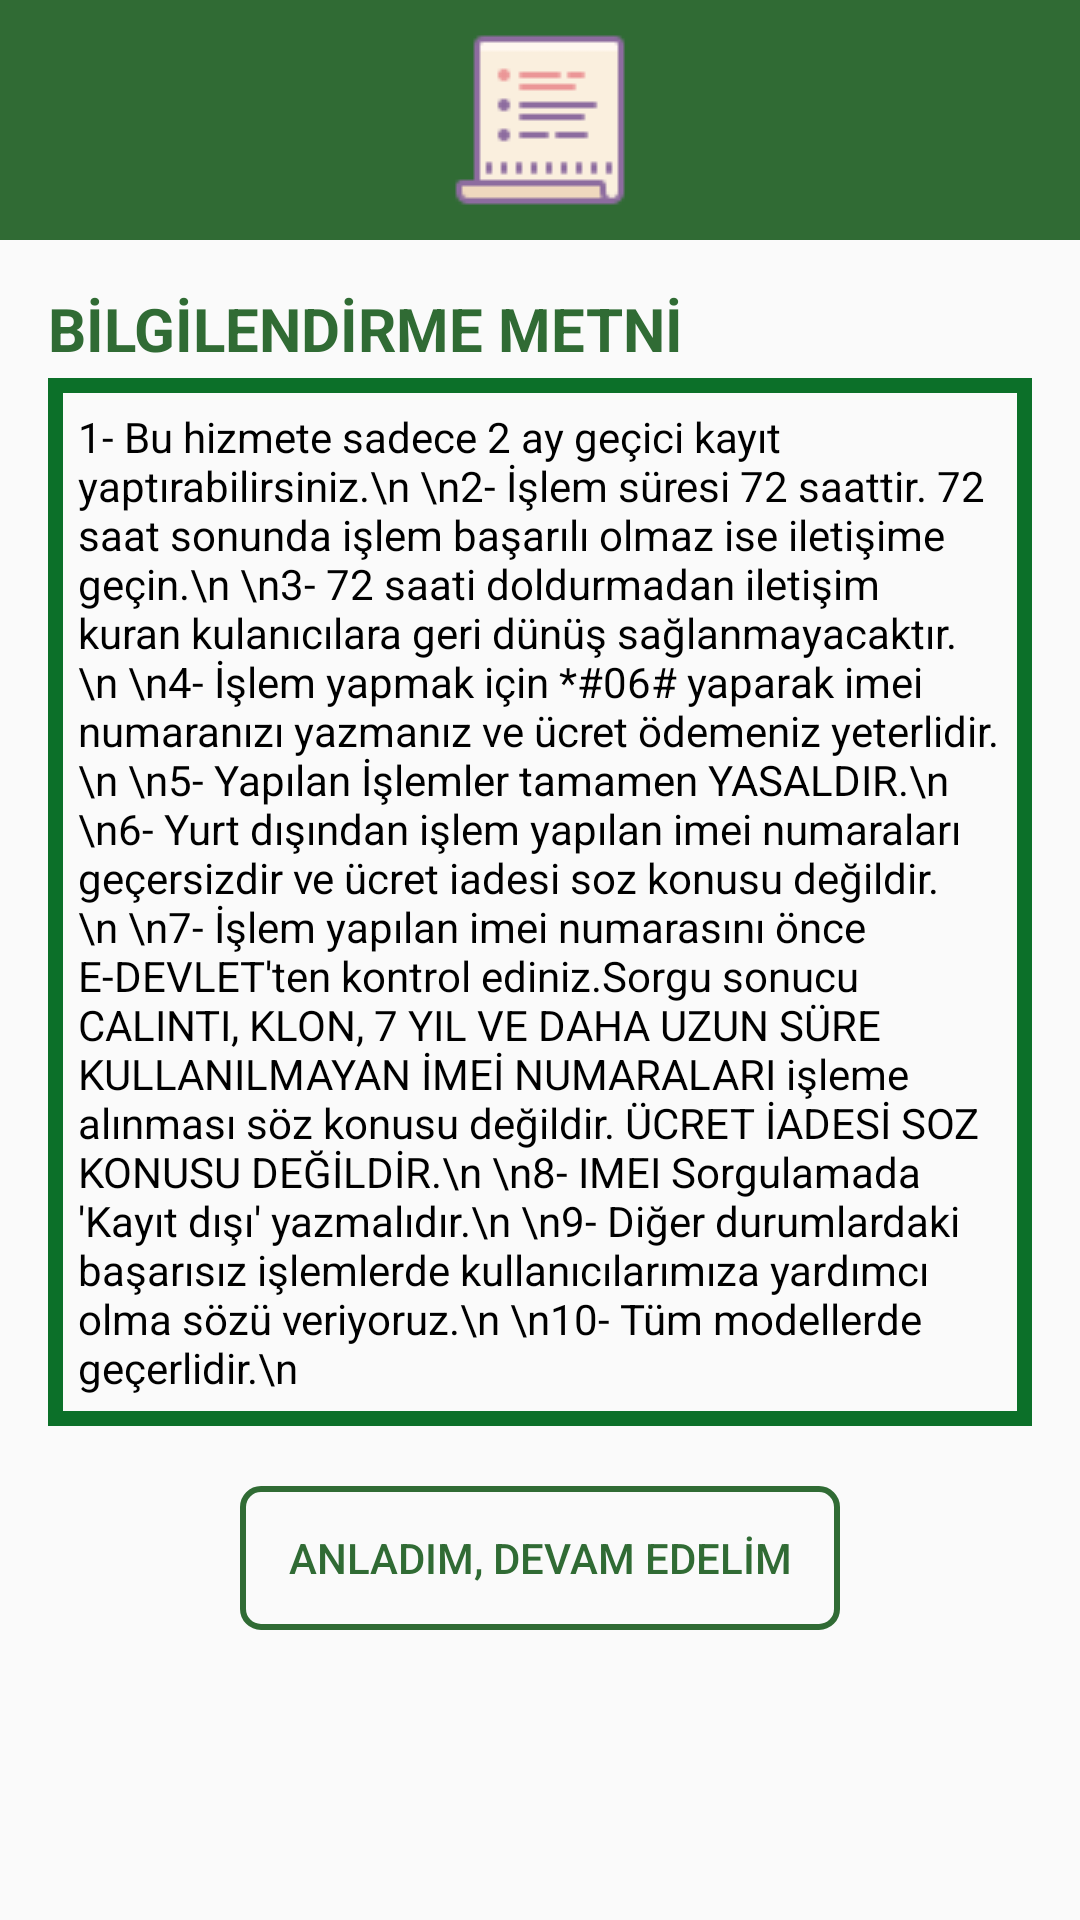

Reconstruct the res/layout file that produces this screen, plus the resources it refers to.
<!-- AndroidManifest.xml: application theme Theme.GecicKayit -->
<!-- res/layout/rules_dialog.xml -->
<?xml version="1.0" encoding="utf-8"?>
<LinearLayout xmlns:android="http://schemas.android.com/apk/res/android"
    android:layout_width="match_parent"
    android:layout_height="match_parent"
    android:orientation="vertical">


    <RelativeLayout
        android:layout_width="match_parent"
        android:layout_height="80dp"
        android:gravity="center"
        android:background="@color/colorPrimaryDialog">

        <ImageView
            android:layout_width="wrap_content"
            android:layout_height="wrap_content"
            android:src="@drawable/rules" />

    </RelativeLayout>
    <LinearLayout
        android:layout_width="match_parent"
        android:layout_height="match_parent"
        android:orientation="vertical"
        android:padding="16dp">
        <TextView
            android:layout_width="wrap_content"
            android:layout_height="wrap_content"
            android:text="BİLGİLENDİRME METNİ"
            android:textStyle="bold"
            android:textColor="@color/colorPrimaryDialog"
            android:textSize="20dp"
            />
        <TextView
            android:layout_marginTop="3dp"
            android:layout_width="wrap_content"
            android:padding="10dp"
            android:layout_height="wrap_content"
            android:background="@drawable/text_border"
            android:text="1- Bu hizmete sadece 2 ay geçici kayıt yaptırabilirsiniz.\n
\n2- İşlem süresi 72 saattir. 72 saat sonunda işlem başarılı olmaz ise iletişime geçin.\n
\n3- 72 saati doldurmadan iletişim kuran kulanıcılara geri dünüş sağlanmayacaktır.\n
\n4- İşlem yapmak için *#06# yaparak imei numaranızı yazmanız ve ücret ödemeniz yeterlidir.\n
\n5- Yapılan İşlemler tamamen YASALDIR.\n
\n6- Yurt dışından işlem yapılan imei numaraları geçersizdir ve ücret iadesi soz konusu değildir.\n
\n7- İşlem yapılan imei numarasını önce E-DEVLET'ten kontrol ediniz.Sorgu sonucu CALINTI, KLON, 7 YIL VE DAHA UZUN SÜRE KULLANILMAYAN İMEİ NUMARALARI işleme alınması söz konusu değildir. ÜCRET İADESİ SOZ KONUSU DEĞİLDİR.\n
\n8- IMEI Sorgulamada 'Kayıt dışı' yazmalıdır.\n
\n9- Diğer durumlardaki başarısız işlemlerde kullanıcılarımıza yardımcı olma sözü veriyoruz.\n
\n10- Tüm modellerde geçerlidir.\n"
            android:textColor="@color/black"
            />

        <androidx.appcompat.widget.AppCompatButton
            android:id="@+id/info_button_dialog"
            android:layout_width="200dp"
            android:layout_height="wrap_content"
            android:layout_gravity="center"
            android:layout_marginTop="20dp"
            android:background="@drawable/info_bacgrount_button"
            android:text="ANLADIM, DEVAM EDELİM"
            android:textColor="@color/colorPrimaryDialog" />

    </LinearLayout>

</LinearLayout>
<!-- resources referenced by this layout -->
<resources>
  <color name="black">#FF000000</color>
  <color name="colorPrimaryDialog">#306b34</color>
  <!-- drawable info_bacgrount_button (drawable) -->
  <?xml version="1.0" encoding="utf-8"?>
  <selector xmlns:android="http://schemas.android.com/apk/res/android">
      <item>
  
          <shape>
  
              <stroke android:width="2dp" android:color="@color/colorPrimaryDialog"/>
              <solid android:color="@android:color/transparent"/>
              <corners android:bottomLeftRadius="6dp" android:bottomRightRadius="6dp"
                  android:topLeftRadius="6dp" android:topRightRadius="6dp"/>
  
          </shape>
  
      </item>
  </selector>
  <!-- drawable rules: png bitmap (drawable-v24, 880 bytes) -->
  <!-- drawable text_border (drawable-v24) -->
  <?xml version="1.0" encoding="utf-8"?>
  <shape xmlns:android="http://schemas.android.com/apk/res/android"
      android:shape="rectangle">
  
      <stroke
          android:color="#0C7029"
          android:width="5dp"/>
  
  </shape>
  <style name="Theme.GecicKayit" parent="Theme.AppCompat.Light.NoActionBar">
          
          <item name="android:windowActionBar">false</item>
          <item name="android:windowNoTitle">true</item>
          <item name="colorPrimary">#28020101</item>
          <item name="colorPrimaryVariant">#28020101</item>
          <item name="colorOnPrimary">@color/white</item>
          
          <item name="colorSecondary">@color/teal_200</item>
          <item name="colorSecondaryVariant">@color/teal_700</item>
          <item name="colorOnSecondary">@color/black</item>
          
          <item name="android:statusBarColor" tools:targetApi="l">?attr/colorPrimaryVariant</item>
          
      </style>
  <color name="white">#FFFFFFFF</color>
  <color name="teal_200">#FF03DAC5</color>
  <color name="teal_700">#FF018786</color>
</resources>
